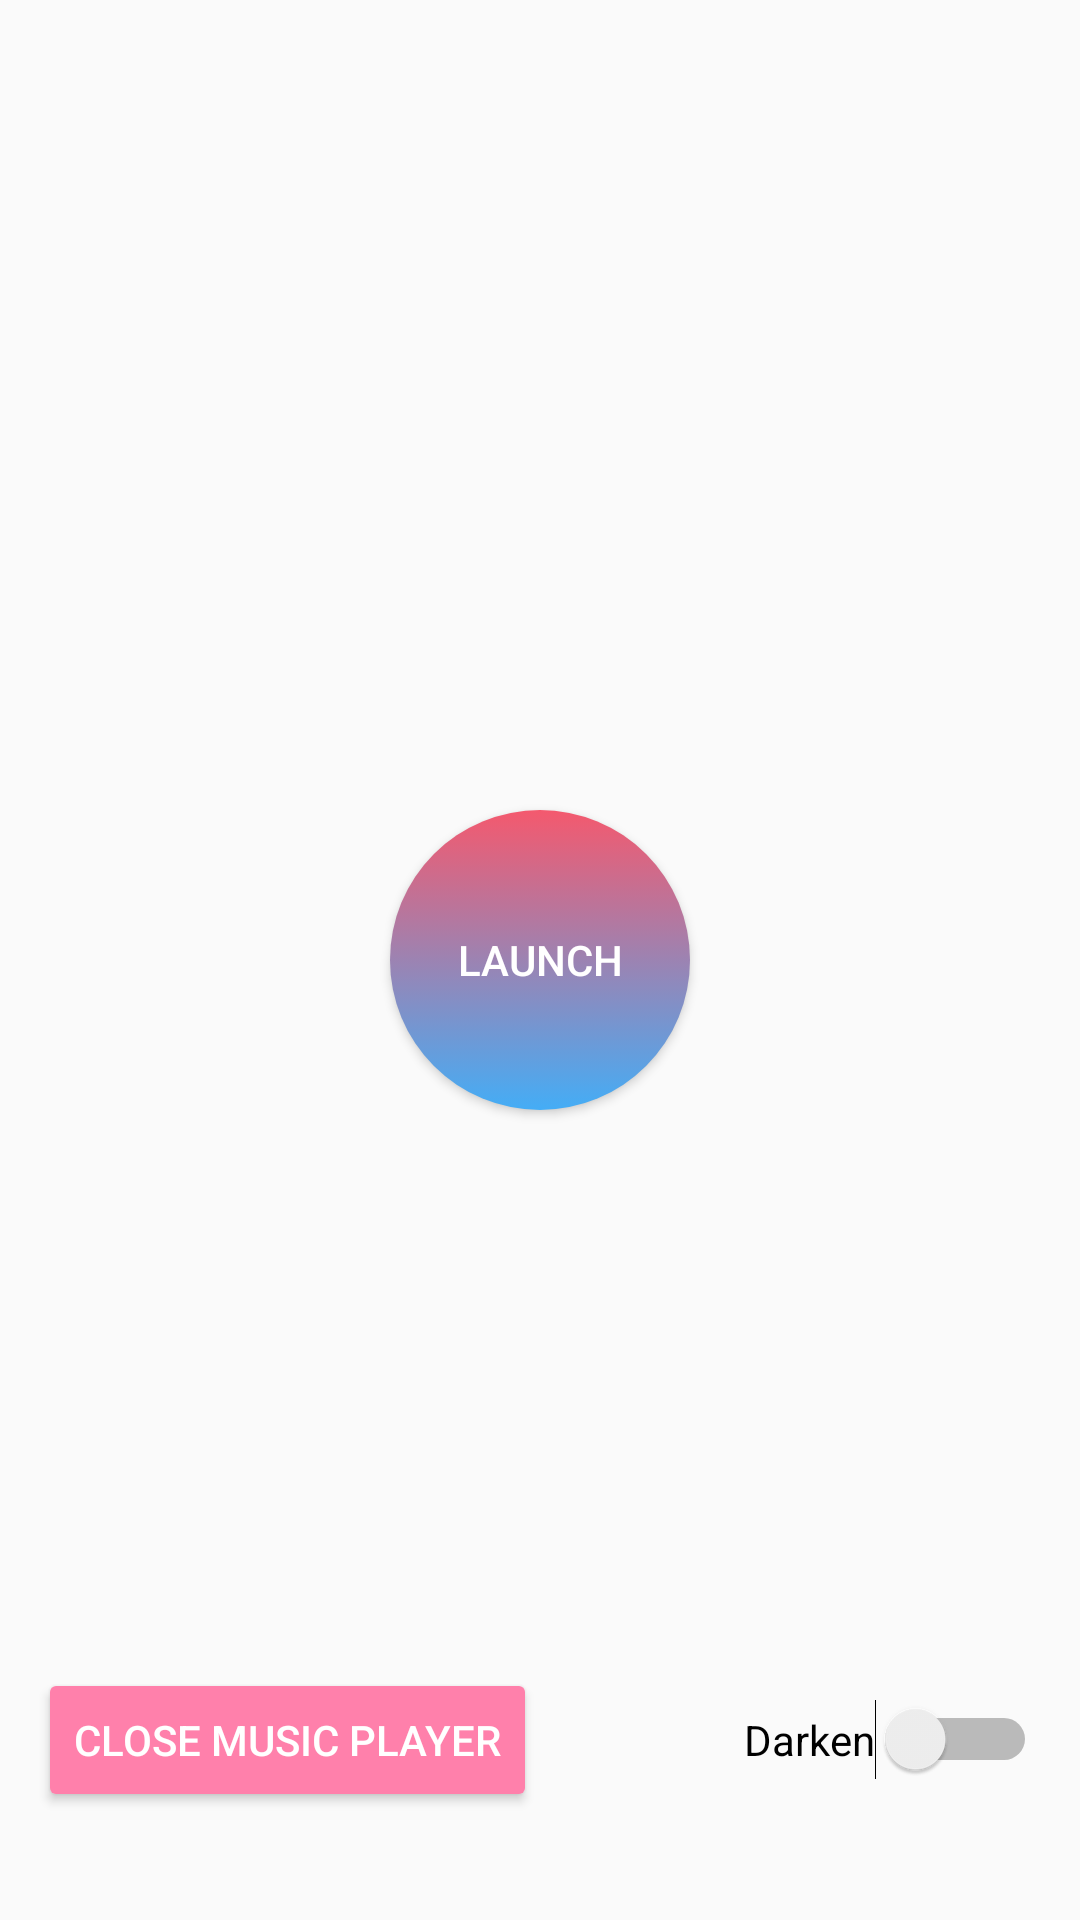

Layout XML and referenced resources for this Android screen:
<!-- AndroidManifest.xml: application theme AppTheme -->
<!-- res/layout/activity_main.xml -->
<?xml version="1.0" encoding="utf-8"?>
<RelativeLayout xmlns:android="http://schemas.android.com/apk/res/android"
    xmlns:tools="http://schemas.android.com/tools"
    android:layout_width="match_parent"
    android:layout_height="match_parent"
    android:paddingBottom="@dimen/activity_vertical_margin"
    android:paddingLeft="@dimen/activity_horizontal_margin"
    android:paddingRight="@dimen/activity_horizontal_margin"
    android:paddingTop="@dimen/activity_vertical_margin">

    <Button
        android:id="@+id/notify_me"
        android:background="@drawable/round_button"
        android:layout_width="100dp"
        android:layout_height="100dp"
        android:textColor="@color/colorWhite"
        android:layout_centerInParent="true"
        android:paddingLeft="10dp"
        android:paddingRight="10dp"
        android:text="Launch" />


    <Button
        android:id="@+id/buttonDestroyWidget"
        android:layout_width="wrap_content"
        android:layout_height="wrap_content"
        android:layout_alignParentBottom="true"
        android:layout_alignParentLeft="true"
        android:layout_alignParentStart="true"
        android:layout_marginBottom="36dp"
        android:layout_marginLeft="13dp"
        android:layout_marginStart="13dp"
        style="@style/Widget.AppCompat.Button.Colored"
        android:text="Close Music Player" />

    
        
        
        
        

    
        
        
        
        
        
        
        

    
        
        
        
        
        
        
        

    
        
        
        
        
        
        

    <Switch
        android:id="@+id/switch1"
        android:layout_width="wrap_content"
        android:layout_height="wrap_content"
        android:layout_alignBaseline="@+id/buttonDestroyWidget"
        android:layout_alignBottom="@+id/buttonDestroyWidget"
        android:layout_marginLeft="18dp"
        android:layout_marginStart="18dp"
        android:layout_toEndOf="@+id/notify_me"
        android:layout_toRightOf="@+id/notify_me"
        android:text="Darken" />
</RelativeLayout>
<!-- resources referenced by this layout -->
<resources>
  <color name="colorWhite">#FFFFFF</color>
  <!-- drawable ic_android_circle: png bitmap (drawable-nodpi, 15458 bytes) -->
  <!-- drawable ic_android_circle3: png bitmap (drawable-nodpi, 433117 bytes) -->
  <!-- drawable ic_android_circle4: png bitmap (drawable-nodpi, 51315 bytes) -->
  <!-- drawable round_button (drawable) -->
  <?xml version="1.0" encoding="utf-8"?>
  <selector xmlns:android="http://schemas.android.com/apk/res/android">
      <item android:state_pressed="false">
          <shape android:shape="oval">
              
  
              
              <gradient
                  android:endColor="#44adf6"
                  android:startColor="#f4596e"
                  android:angle="270" />
          </shape>
      </item>
      <item android:state_pressed="true">
          <shape android:shape="oval">
              <solid android:color="#A08A0707"/>
  
              <stroke android:width="3px" android:color="#FFFFFF" />
          </shape>
      </item>
  </selector>
  <style name="AppTheme" parent="Theme.AppCompat.Light.DarkActionBar">
          
          <item name="colorPrimary">@color/colorPrimary</item>
          <item name="colorPrimaryDark">@color/colorPrimaryDark</item>
          <item name="colorAccent">@color/colorAccent</item>
      </style>
  <color name="colorPrimary">#F50057</color>
  <color name="colorPrimaryDark">#C51162</color>
  <color name="colorAccent">#FF80AB</color>
</resources>
